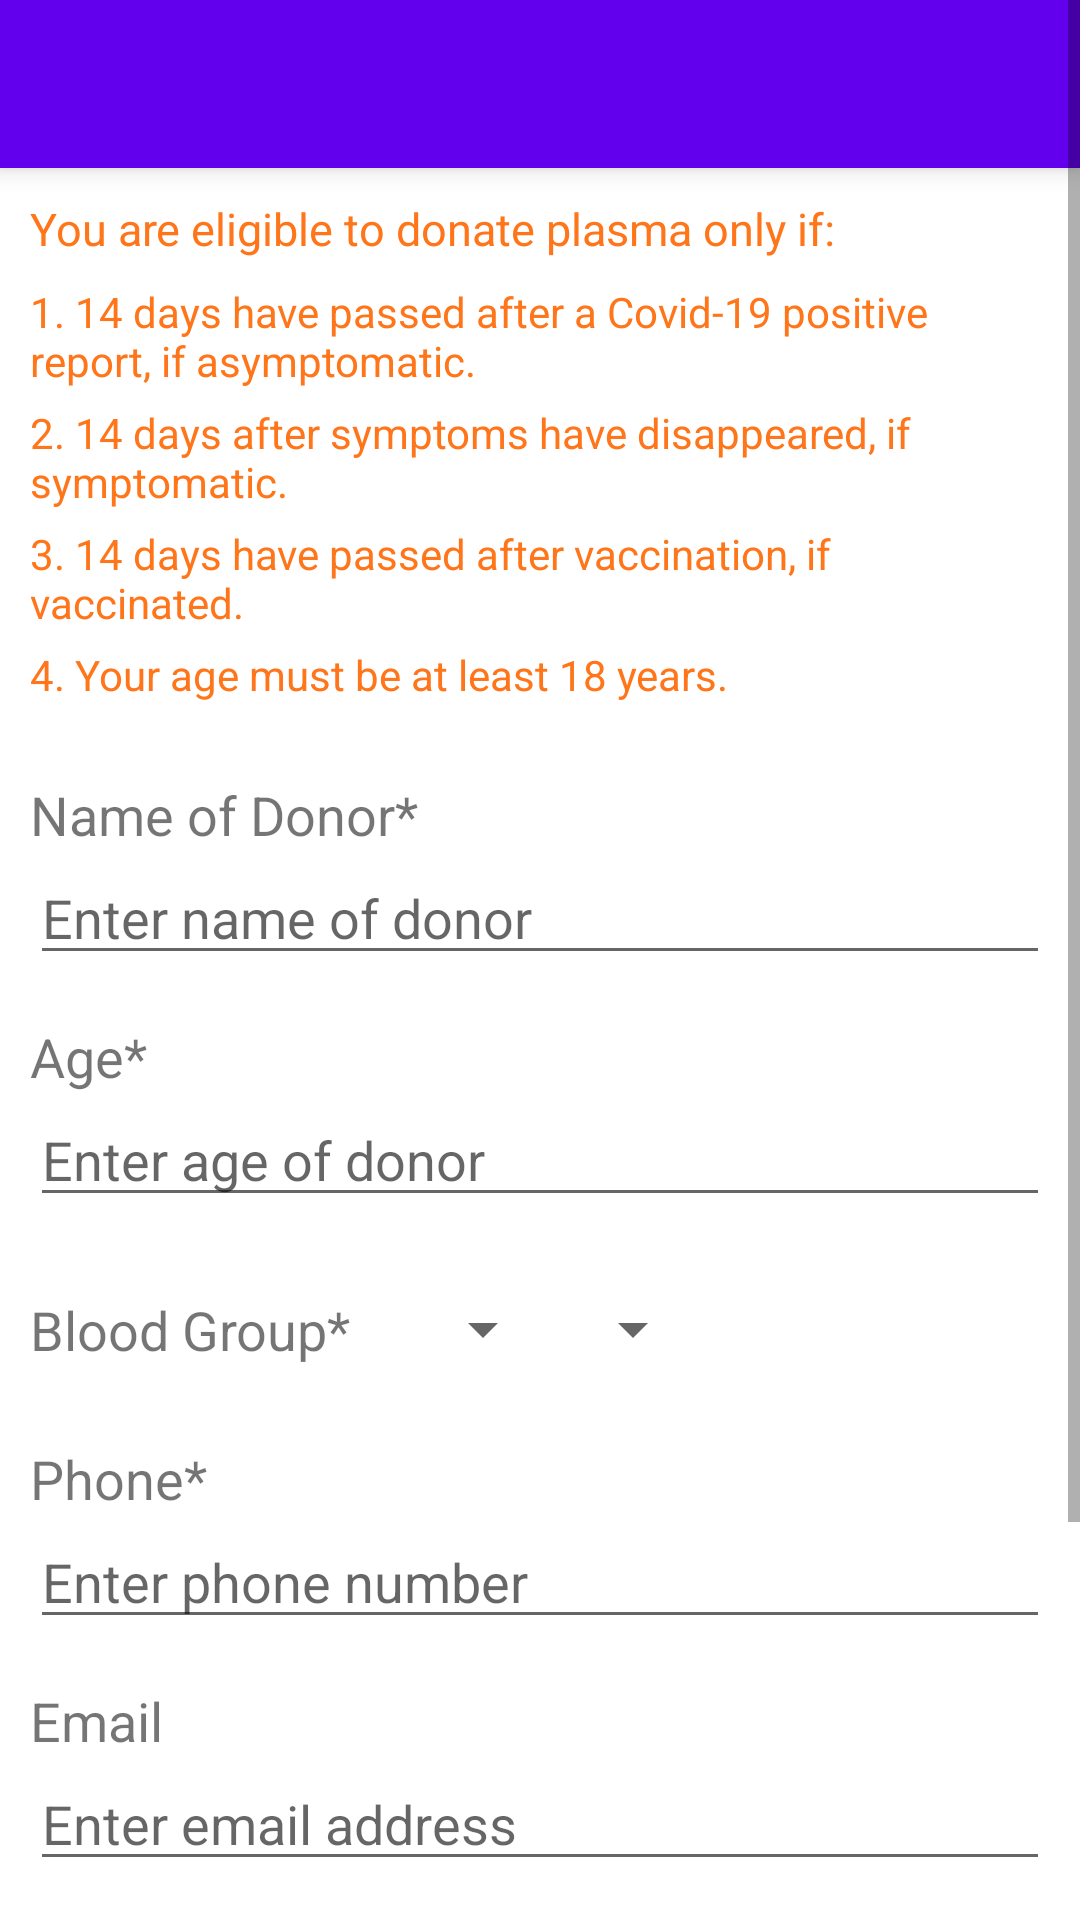

The Android layout XML behind this screen, and the referenced resources:
<!-- AndroidManifest.xml: application theme Theme.PlasmaFinder -->
<!-- res/layout/activity_add_donor.xml -->
<?xml version="1.0" encoding="utf-8"?>
<ScrollView xmlns:android="http://schemas.android.com/apk/res/android"
    xmlns:app="http://schemas.android.com/apk/res-auto"
    xmlns:tools="http://schemas.android.com/tools"
    android:layout_height="match_parent"
    android:layout_width="match_parent">

    <RelativeLayout
        android:layout_width="match_parent"
        android:layout_height="match_parent">

        <LinearLayout
            android:layout_width="match_parent"
            android:layout_height="match_parent"
            android:orientation="vertical"
            tools:context=".Add.AddRequestActivity">

            <androidx.appcompat.widget.Toolbar
                android:id="@+id/toolbar"
                android:layout_width="match_parent"
                android:layout_height="?attr/actionBarSize"
                android:background="@color/purple_500"
                android:elevation="5dp"
                android:theme="@style/ThemeOverlay.AppCompat.Dark.ActionBar"
                app:popupTheme="@style/ThemeOverlay.AppCompat.Light" />

            <RelativeLayout
                android:layout_width="wrap_content"
                android:layout_height="wrap_content"
                android:padding="10dp">

                <TextView
                    android:id="@+id/tvv1"
                    android:layout_width="wrap_content"
                    android:layout_height="wrap_content"
                    android:text="You are eligible to donate plasma only if:"
                    android:textColor="@color/orange"
                    android:textSize="15sp" />

                <TextView
                    android:id="@+id/tvv2"
                    android:layout_width="wrap_content"
                    android:layout_height="wrap_content"
                    android:layout_below="@id/tvv1"
                    android:layout_marginTop="8dp"
                    android:text="1. 14 days have passed after a Covid-19 positive report, if asymptomatic."
                    android:textColor="@color/orange" />

                <TextView
                    android:id="@+id/tvv3"
                    android:layout_width="wrap_content"
                    android:layout_height="wrap_content"
                    android:layout_below="@id/tvv2"
                    android:layout_marginTop="5dp"
                    android:text="2. 14 days after symptoms have disappeared, if symptomatic."
                    android:textColor="@color/orange" />

                <TextView
                    android:id="@+id/tvv4"
                    android:layout_width="wrap_content"
                    android:layout_height="wrap_content"
                    android:layout_below="@id/tvv3"
                    android:layout_marginTop="5dp"
                    android:text="3. 14 days have passed after vaccination, if vaccinated."
                    android:textColor="@color/orange" />

                <TextView
                    android:id="@+id/tvv5"
                    android:layout_width="wrap_content"
                    android:layout_height="wrap_content"
                    android:layout_below="@id/tvv4"
                    android:layout_marginTop="5dp"
                    android:text="4. Your age must be at least 18 years."
                    android:textColor="@color/orange" />

            </RelativeLayout>

            <TextView
                android:layout_width="wrap_content"
                android:layout_height="wrap_content"
                android:layout_marginStart="10dp"
                android:layout_marginTop="15dp"
                android:text="Name of Donor*"
                android:textSize="18sp" />

            <EditText
                android:id="@+id/donor_name"
                android:layout_width="match_parent"
                android:layout_height="wrap_content"
                android:layout_marginStart="10dp"
                android:layout_marginEnd="10dp"
                android:hint="Enter name of donor"
                android:textColor="@color/black" />

            <TextView
                android:layout_width="wrap_content"
                android:layout_height="wrap_content"
                android:layout_marginStart="10dp"
                android:layout_marginTop="15dp"
                android:text="Age*"
                android:textSize="18sp" />

            <EditText
                android:id="@+id/age"
                android:layout_width="match_parent"
                android:layout_height="wrap_content"
                android:layout_marginStart="10dp"
                android:layout_marginEnd="10dp"
                android:hint="Enter age of donor"
                android:textColor="@color/black" />

            <RelativeLayout
                android:layout_width="match_parent"
                android:layout_height="wrap_content"
                android:layout_marginTop="20dp">

                <TextView
                    android:id="@+id/tv"
                    android:layout_width="wrap_content"
                    android:layout_height="wrap_content"
                    android:layout_centerVertical="true"
                    android:layout_marginStart="10dp"
                    android:text="Blood Group*"
                    android:textSize="18sp" />

                <Spinner
                    android:id="@+id/blood_group_spinner"
                    android:layout_width="wrap_content"
                    android:layout_height="35dp"
                    android:layout_marginStart="20dp"
                    android:layout_toEndOf="@id/tv" />

                <Spinner
                    android:id="@+id/rhd_spinner"
                    android:layout_width="wrap_content"
                    android:layout_height="35dp"
                    android:layout_marginStart="2dp"
                    android:layout_toEndOf="@id/blood_group_spinner" />

            </RelativeLayout>


            <TextView
                android:layout_width="wrap_content"
                android:layout_height="wrap_content"
                android:layout_marginStart="10dp"
                android:layout_marginTop="20dp"
                android:text="Phone*"
                android:textSize="18sp" />

            <EditText
                android:id="@+id/phone"
                android:layout_width="match_parent"
                android:layout_height="wrap_content"
                android:layout_marginStart="10dp"
                android:layout_marginEnd="10dp"
                android:hint="Enter phone number"
                android:textColor="@color/black" />

            <TextView
                android:layout_width="wrap_content"
                android:layout_height="wrap_content"
                android:layout_marginStart="10dp"
                android:layout_marginTop="15dp"
                android:text="Email"
                android:textSize="18sp" />

            <EditText
                android:id="@+id/email"
                android:layout_width="match_parent"
                android:layout_height="wrap_content"
                android:layout_marginStart="10dp"
                android:layout_marginEnd="10dp"
                android:hint="Enter email address"
                android:textColor="@color/black" />

            <TextView
                android:layout_width="wrap_content"
                android:layout_height="wrap_content"
                android:layout_marginStart="10dp"
                android:layout_marginTop="15dp"
                android:text="Description"
                android:textSize="18sp" />

            <EditText
                android:id="@+id/description"
                android:layout_width="match_parent"
                android:layout_height="wrap_content"
                android:layout_marginStart="10dp"
                android:layout_marginEnd="10dp"
                android:hint="Enter description"
                android:inputType="textMultiLine"
                android:textColor="@color/black" />

            <TextView
                android:id="@+id/necessary_text"
                android:layout_width="wrap_content"
                android:layout_height="wrap_content"
                android:layout_marginStart="10dp"
                android:layout_marginTop="15dp"
                android:text="@string/necessary_text"
                android:textColor="@color/light_red"
                android:textSize="16sp"
                android:textStyle="bold" />

            <Button
                android:id="@+id/add_donor"
                android:layout_width="wrap_content"
                android:layout_height="wrap_content"
                android:layout_gravity="center"
                android:layout_marginTop="15dp"
                android:text="Add Donor" />

        </LinearLayout>

        <ProgressBar
            android:id="@+id/progressBar"
            android:layout_width="100dp"
            android:layout_height="100dp"
            android:layout_centerInParent="true" />
    </RelativeLayout>
</ScrollView>
<!-- resources referenced by this layout -->
<resources>
  <color name="black">#FF000000</color>
  <color name="light_red">#ff4d4d</color>
  <color name="orange">#ff751a</color>
  <color name="purple_500">#FF6200EE</color>
  <string name="necessary_text">*Fields marked with asterisk are necessary</string>
  <style name="Theme.PlasmaFinder" parent="Theme.MaterialComponents.DayNight.NoActionBar">
          
          <item name="colorPrimary">@color/purple_500</item>
          <item name="colorPrimaryVariant">@color/purple_700</item>
          <item name="colorOnPrimary">@color/white</item>
          
          <item name="colorSecondary">@color/teal_200</item>
          <item name="colorSecondaryVariant">@color/teal_700</item>
          <item name="colorOnSecondary">@color/black</item>
          
          <item name="android:statusBarColor">@android:color/transparent</item>
          
          
      </style>
  <color name="purple_700">#FF3700B3</color>
  <color name="white">#FFFFFFFF</color>
  <color name="teal_200">#FF03DAC5</color>
  <color name="teal_700">#FF018786</color>
</resources>
